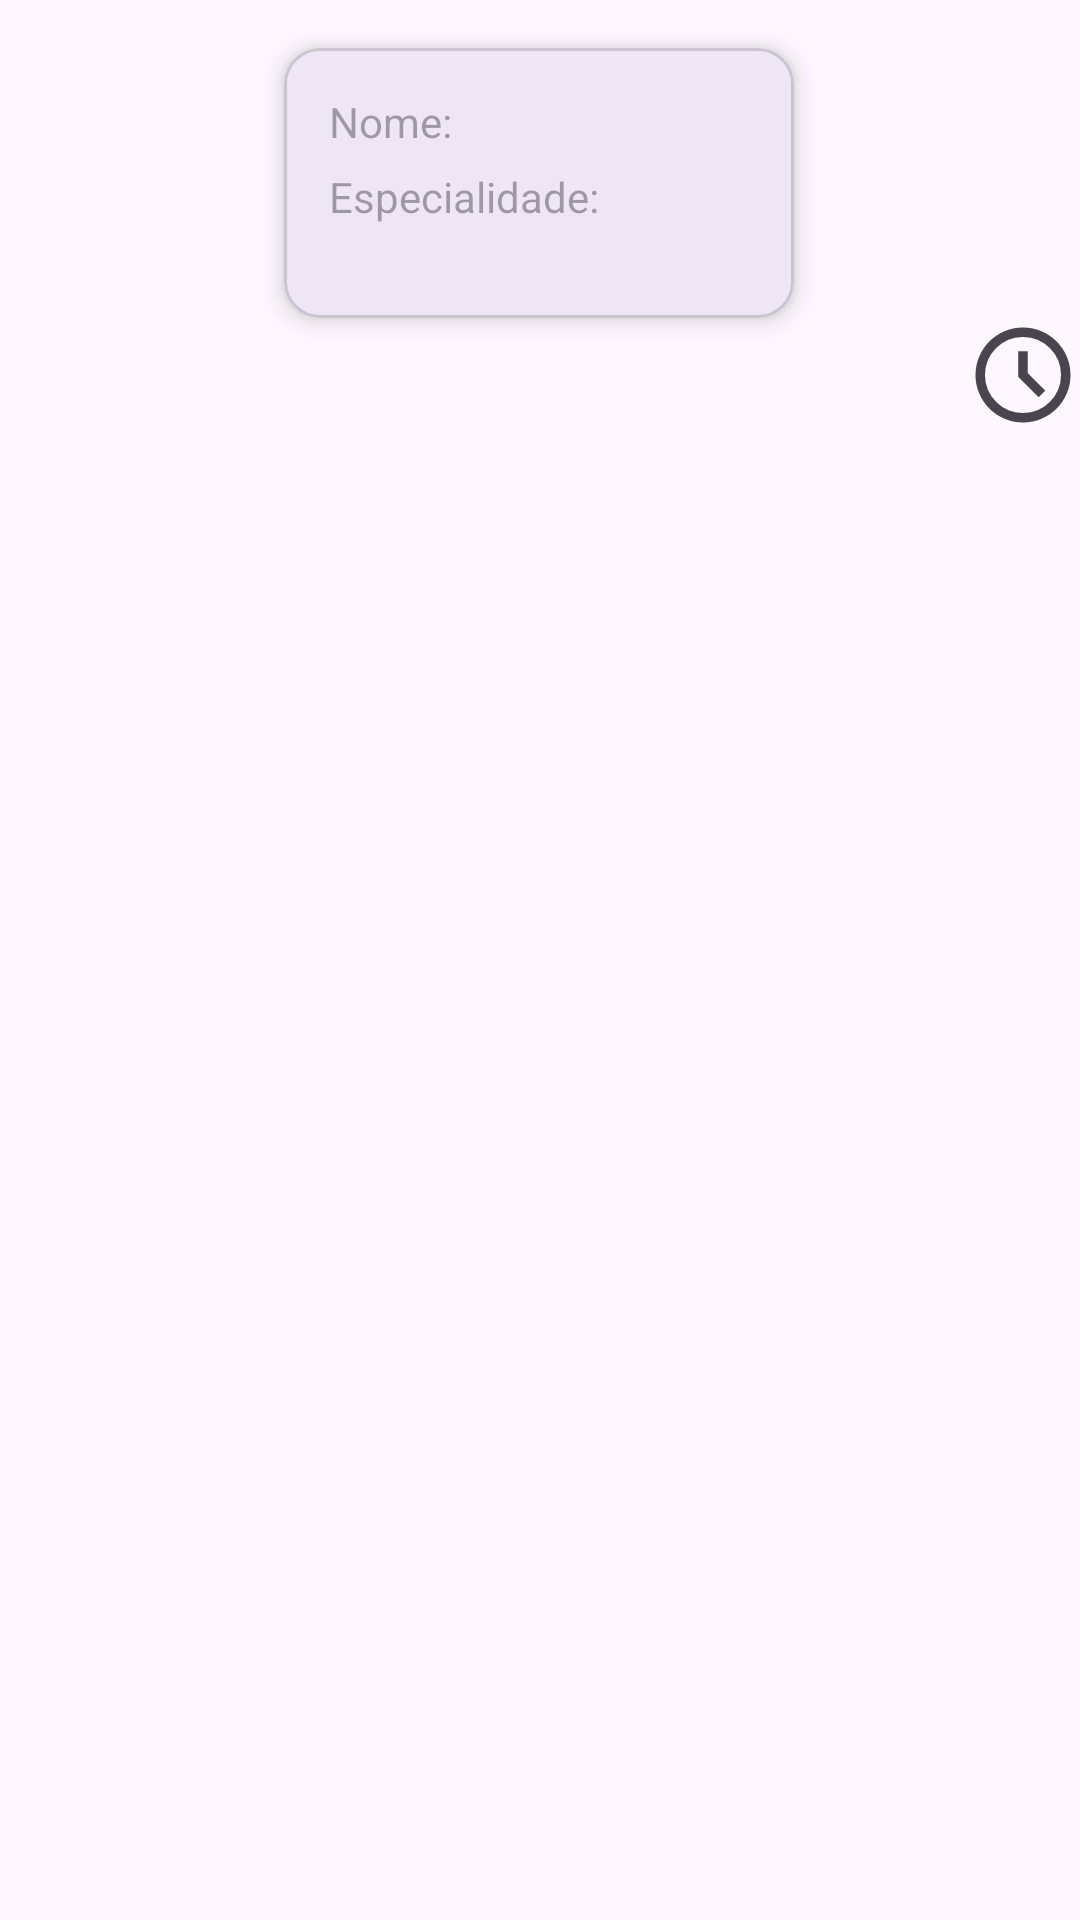

Here is an Android app screen rendered from its layout file. Give the layout XML and the strings, colors and styles it references.
<!-- AndroidManifest.xml: application theme Theme.GestaoConsulta -->
<!-- res/layout/fragment_cadastro_datapor_medico.xml -->
<?xml version="1.0" encoding="utf-8"?>
<androidx.constraintlayout.widget.ConstraintLayout
    xmlns:android="http://schemas.android.com/apk/res/android"
    xmlns:app="http://schemas.android.com/apk/res-auto"
    xmlns:tools="http://schemas.android.com/tools"
    android:layout_width="match_parent"
    android:layout_height="match_parent">

    <com.google.android.material.card.MaterialCardView
        android:id="@+id/cv_medico"
        android:layout_width="170dp"
        android:layout_height="90dp"
        android:layout_marginTop="16dp"
        app:cardElevation="5dp"
        app:layout_constraintEnd_toEndOf="parent"
        app:layout_constraintHorizontal_bias="0.498"
        app:layout_constraintStart_toStartOf="parent"
        app:layout_constraintTop_toTopOf="parent">


        <TextView
            android:id="@+id/tv_nome"
            android:layout_width="wrap_content"
            android:layout_height="wrap_content"
            android:layout_marginStart="15dp"
            android:layout_marginTop="15dp"
            android:hint="@string/nome" />

        <TextView
            android:id="@+id/tv_especialidade"
            android:layout_width="wrap_content"
            android:layout_height="wrap_content"
            android:layout_marginStart="15dp"
            android:layout_marginTop="40dp"
            android:hint="@string/especialidade" />
    </com.google.android.material.card.MaterialCardView>


    <androidx.recyclerview.widget.RecyclerView
        android:id="@+id/rv_datas_list"
        android:layout_width="280dp"
        android:layout_height="579dp"
        app:layout_constraintEnd_toEndOf="parent"
        app:layout_constraintHorizontal_bias="0.166"
        app:layout_constraintStart_toStartOf="parent"
        app:layout_constraintTop_toBottomOf="@+id/iv_periodo_atendimento"
        tools:listitem="@layout/item_data_cadastrada" />

    <ImageView
        android:id="@+id/iv_periodo_atendimento"
        android:layout_width="wrap_content"
        android:layout_height="wrap_content"
        app:layout_constraintEnd_toEndOf="parent"
        app:layout_constraintTop_toBottomOf="@+id/cv_medico"
        app:srcCompat="@drawable/ic_clock" />

</androidx.constraintlayout.widget.ConstraintLayout>
<!-- res/layout/item_data_cadastrada.xml (included above) -->
<?xml version="1.0" encoding="utf-8"?>
<LinearLayout
    xmlns:android="http://schemas.android.com/apk/res/android"
    xmlns:app="http://schemas.android.com/apk/res-auto"
    android:layout_height="wrap_content"
    android:layout_marginTop="25dp"
    android:layout_width="wrap_content">

    <com.google.android.material.card.MaterialCardView
        android:id="@+id/cv_card"
        android:layout_width="250dp"
        android:layout_height="150dp"
        android:layout_marginStart="20dp"
        app:cardElevation="5dp">

    <TextView
        android:layout_width="wrap_content"
        android:layout_height="wrap_content"
        android:layout_marginTop="20dp"
        android:layout_marginStart="10dp"
        android:text="@string/per_odo_de"/>

        <TextView
            android:id="@+id/tv_start_date"
        android:layout_width="wrap_content"
        android:layout_height="wrap_content"
        android:layout_marginTop="20dp"
        android:layout_marginStart="90dp"
        android:hint="@string/_25_12_2012"/>



        <TextView
            android:layout_width="wrap_content"
            android:layout_height="wrap_content"
            android:layout_marginTop="50dp"
            android:layout_marginStart="10dp"
            android:text="@string/hor_rio"/>
        <TextView
            android:id="@+id/tv_hora"
            android:layout_width="wrap_content"
            android:layout_height="wrap_content"
            android:layout_marginTop="50dp"
            android:layout_marginStart="90dp"
            android:hint="@string/_8_30"/>

        <TextView
            android:layout_width="wrap_content"
            android:layout_height="wrap_content"
            android:layout_marginTop="90dp"
            android:layout_marginStart="10dp"
            android:text="@string/per_odo_cada_atendimento"/>

        <TextView
            android:id="@+id/tv_periodo_atend"
            android:layout_width="wrap_content"
            android:layout_height="wrap_content"
            android:layout_marginTop="90dp"
            android:layout_marginStart="190dp"
            android:hint="@string/_8_30"/>

        <ImageView
            android:id="@+id/menu_card"
            android:layout_width="wrap_content"
            android:layout_height="wrap_content"
            android:layout_gravity="end"
            android:rotation="88"
            app:srcCompat="@drawable/ic_delete" />
    </com.google.android.material.card.MaterialCardView>
</LinearLayout>
<!-- resources referenced by this layout -->
<resources>
  <!-- drawable ic_clock (drawable) -->
  <vector xmlns:android="http://schemas.android.com/apk/res/android"
      android:width="38dp"
      android:height="38dp"
      android:viewportWidth="960"
      android:viewportHeight="960"
      android:tint="?attr/colorControlNormal">
    <path
        android:fillColor="@android:color/white"
        android:pathData="M612,668L668,612L520,464L520,280L440,280L440,496L612,668ZM480,880Q397,880 324,848.5Q251,817 197,763Q143,709 111.5,636Q80,563 80,480Q80,397 111.5,324Q143,251 197,197Q251,143 324,111.5Q397,80 480,80Q563,80 636,111.5Q709,143 763,197Q817,251 848.5,324Q880,397 880,480Q880,563 848.5,636Q817,709 763,763Q709,817 636,848.5Q563,880 480,880ZM480,480Q480,480 480,480Q480,480 480,480Q480,480 480,480Q480,480 480,480Q480,480 480,480Q480,480 480,480Q480,480 480,480Q480,480 480,480ZM480,800Q613,800 706.5,706.5Q800,613 800,480Q800,347 706.5,253.5Q613,160 480,160Q347,160 253.5,253.5Q160,347 160,480Q160,613 253.5,706.5Q347,800 480,800Z"/>
  </vector>
  <string name="especialidade">Especialidade:</string>
  <string name="nome">Nome:</string>
  <style name="Theme.GestaoConsulta" parent="Base.Theme.GestaoConsulta" />
  <style name="Base.Theme.GestaoConsulta" parent="Theme.Material3.DayNight.NoActionBar">
          
          
      </style>
</resources>
